Labelled photos from "processed", an image-classification folder in DHemanth2001/Landslide_Identification_Using_ML. The possible labels are: debris flow, landslide, mudflow, non landslide, rockfall, rotational slide, translational slide.

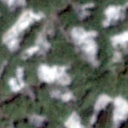
Label: debris flow

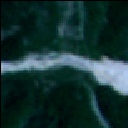
Label: translational slide

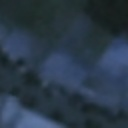
Label: non landslide

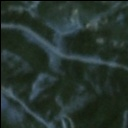
Label: rotational slide

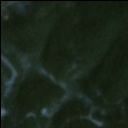
Label: non landslide

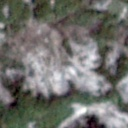
Label: landslide
